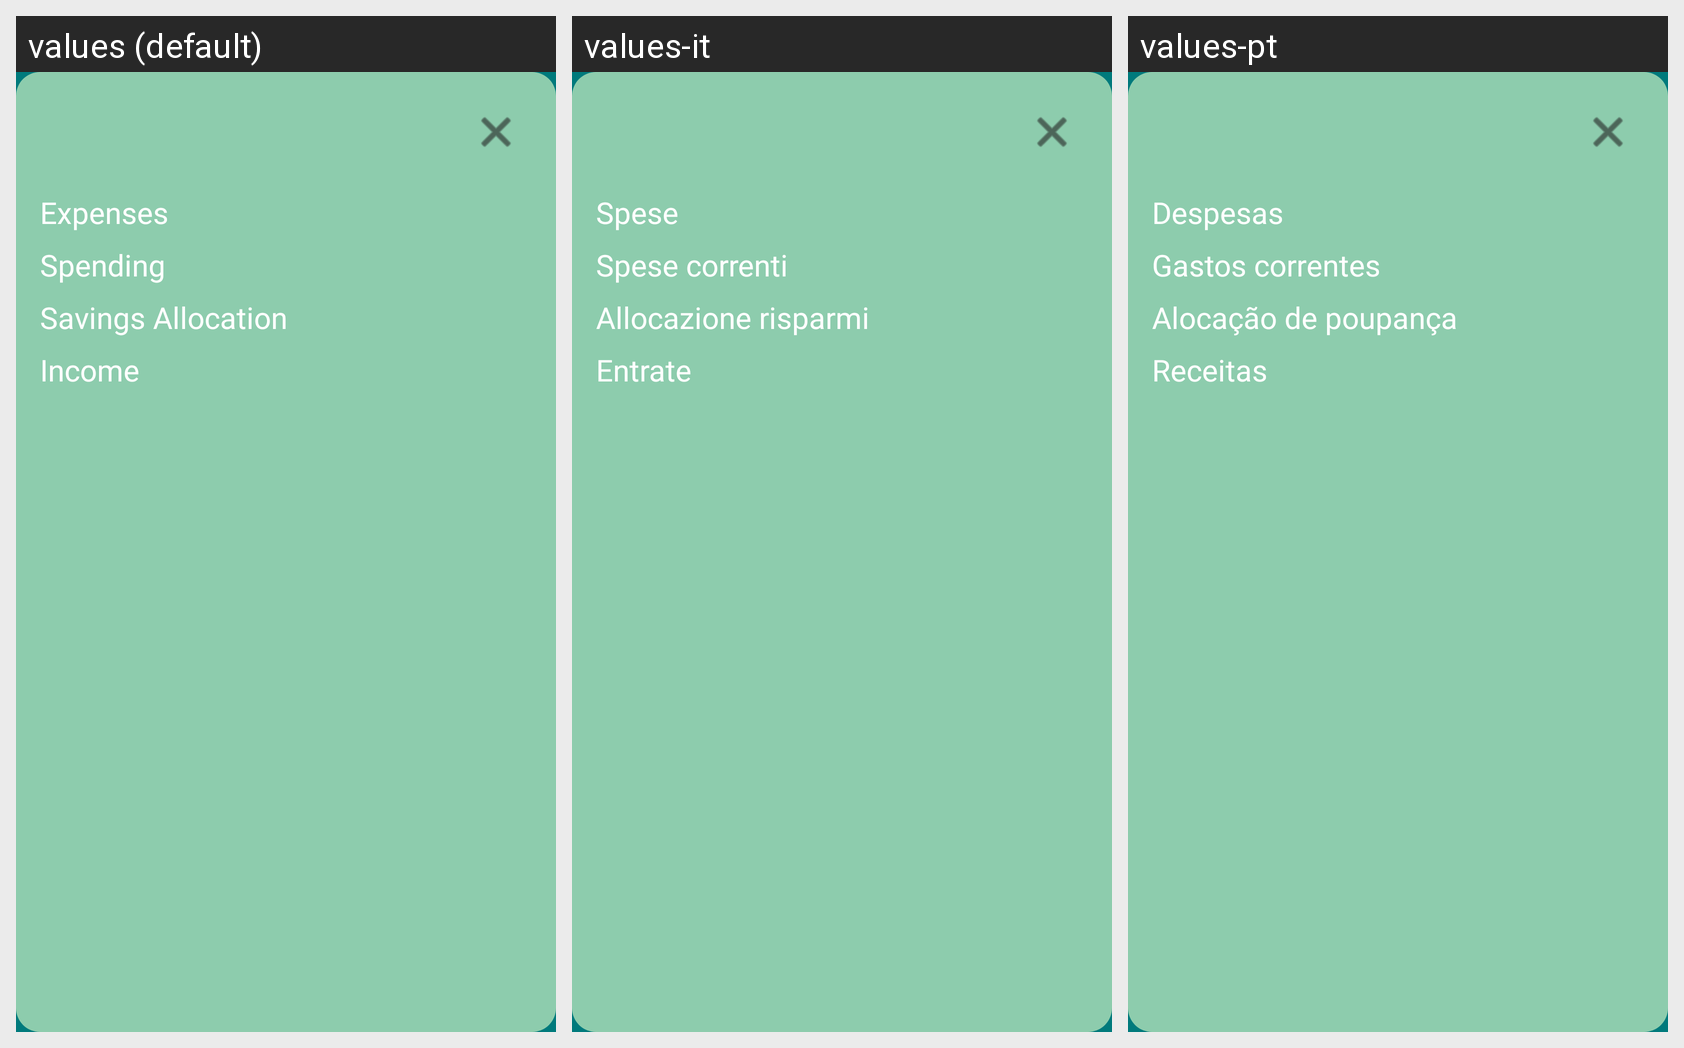

Locale-by-locale string values for the Android screen shown in this grid:
Android screen res/layout/fragment_day_detail.xml rendered under 3 locales, left to right: values (default), values-it, values-pt. Device: Nexus 5 (rendered at 1080×1920; each locale shown at half size, 540×960, under a caption strip naming it); theme Theme.BudgetBrewer.
Other locales in the repository, not shown: values-de, values-es, values-fil, values-fr, values-hi, values-ja.
Strings drawn on this screen, with the default value and each locale's value (text and hints the layout hard-codes, and strings that could not be matched under every locale, appear in the picture but are not listed):

expenses_section_title
  values: Expenses
  values-it: Spese
  values-pt: Despesas

spending_title
  values: Spending
  values-it: Spese correnti
  values-pt: Gastos correntes

savings_allocation
  values: Savings Allocation
  values-it: Allocazione risparmi
  values-pt: Alocação de poupança

income_section_title
  values: Income
  values-it: Entrate
  values-pt: Receitas
